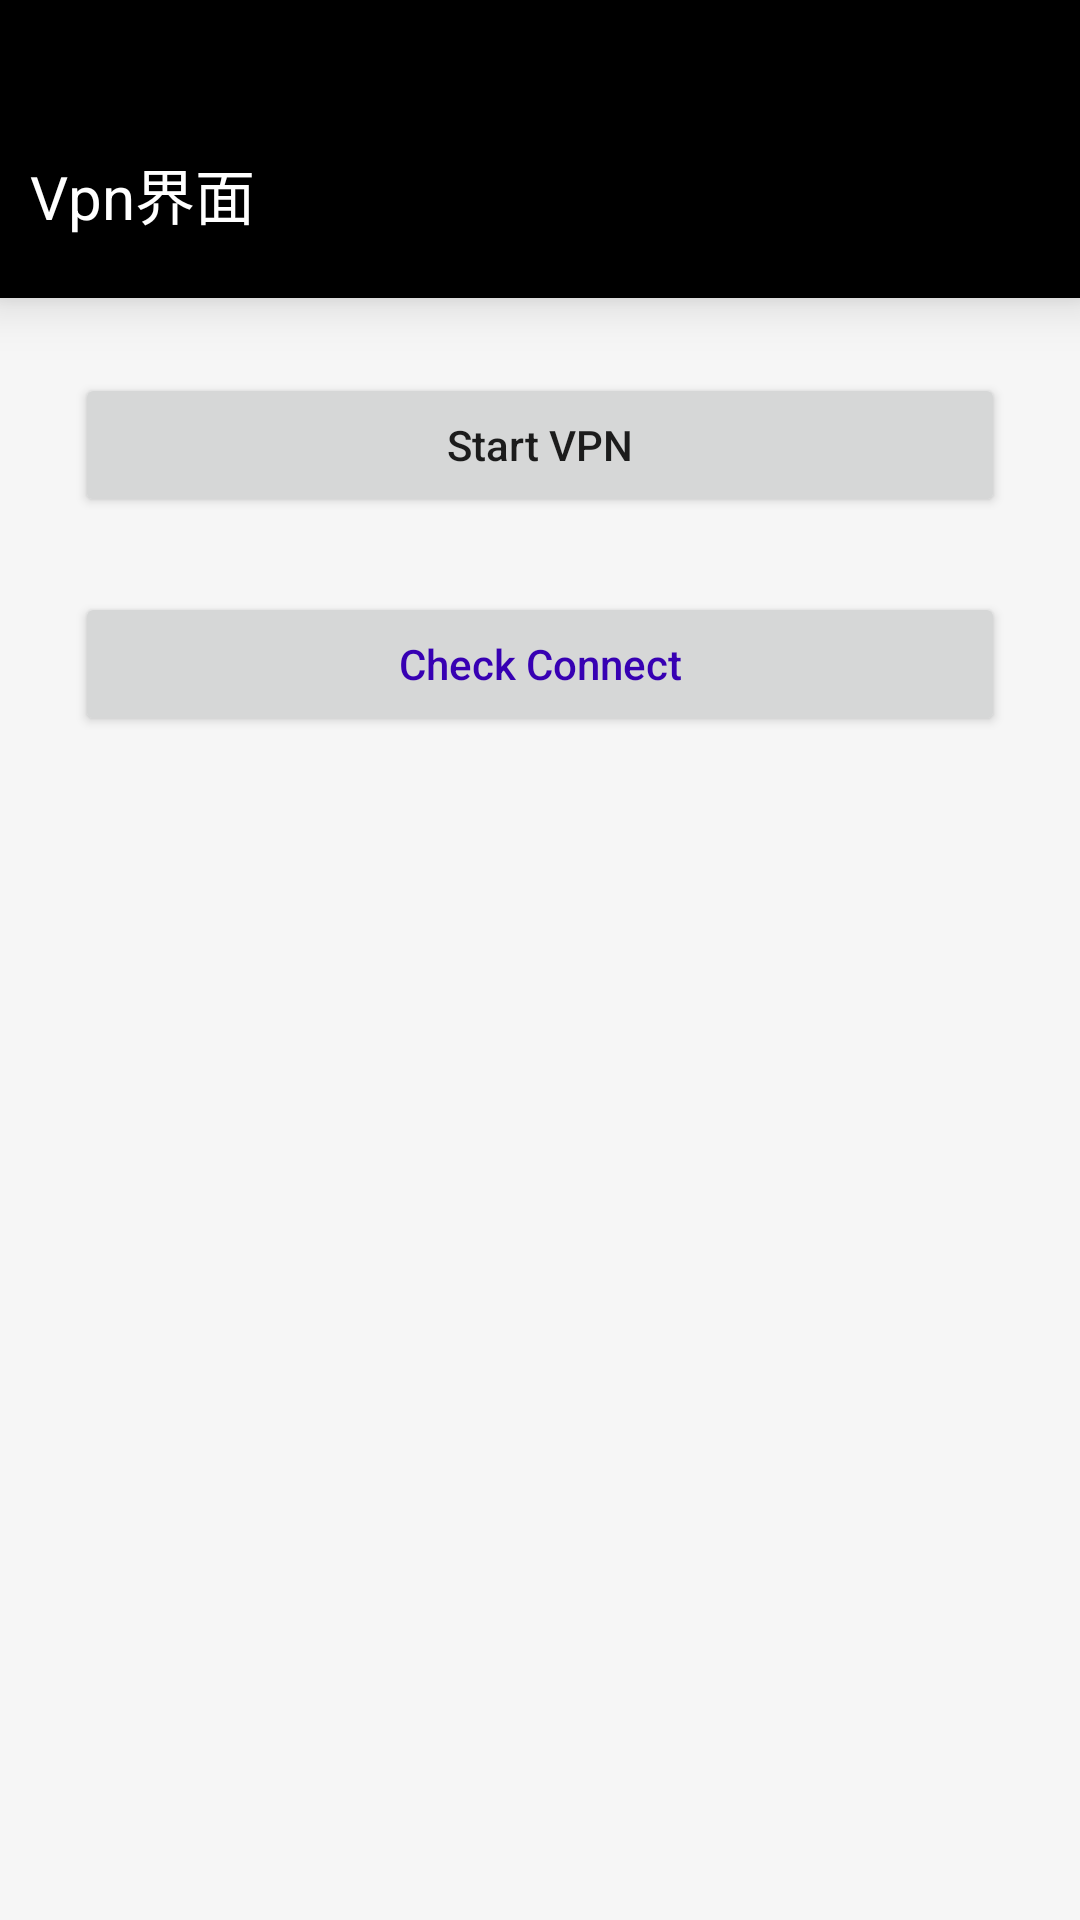

Produce the Android XML layout that renders to this screen, including the resource entries it uses.
<!-- AndroidManifest.xml: activity theme SplashTheme -->
<!-- res/layout/activity_vpn.xml -->
<?xml version="1.0" encoding="utf-8"?>
<LinearLayout xmlns:android="http://schemas.android.com/apk/res/android"
    xmlns:tools="http://schemas.android.com/tools"
    android:layout_width="match_parent"
    android:layout_height="match_parent"
    android:orientation="vertical"
    android:background="@color/sys_common_bg"
    tools:context=".ui.VpnActivity">

    <TextView
        android:id="@+id/tv_title"
        android:layout_width="match_parent"
        android:layout_height="wrap_content"
        android:background="@color/black"
        android:elevation="10dp"
        android:gravity="center_vertical"
        android:paddingStart="10dp"
        android:paddingTop="50dp"
        android:paddingEnd="10dp"
        android:paddingBottom="20dp"
        android:text="Vpn界面"
        android:textColor="@color/white"
        android:textSize="20sp"
        tools:ignore="HardcodedText" />

    <Button
        android:id="@+id/btn_vpn"
        android:layout_width="match_parent"
        android:layout_height="wrap_content"
        android:layout_margin="25dp"
        android:text="Start VPN"
        android:textAllCaps="false"
        tools:ignore="HardcodedText" />

    <Button
        android:id="@+id/btn_check_connect"
        android:layout_width="match_parent"
        android:layout_height="wrap_content"
        android:textColor="@color/purple_700"
        android:layout_marginStart="25dp"
        android:layout_marginEnd="25dp"
        android:text="Check Connect"
        android:textAllCaps="false"
        tools:ignore="HardcodedText" />


    <androidx.core.widget.NestedScrollView
        android:layout_width="match_parent"
        android:layout_height="wrap_content">

        <LinearLayout
            android:id="@+id/ll_vpn"
            android:layout_width="match_parent"
            android:layout_height="wrap_content"
            android:layout_marginStart="25dp"
            android:layout_marginEnd="25dp"
            android:orientation="vertical" />
    </androidx.core.widget.NestedScrollView>

</LinearLayout>
<!-- resources referenced by this layout -->
<resources>
  <color name="black">#FF000000</color>
  <color name="purple_700">#FF3700B3</color>
  <color name="sys_common_bg">#FFF6F6F6</color>
  <color name="white">#FFFFFFFF</color>
  <style name="SplashTheme" parent="AppTheme.Default">
          <item name="android:windowBackground">@drawable/img_splash</item>
      </style>
  <style name="AppTheme.Default" parent="AppTheme.White" />
  <!-- drawable img_splash: jpg bitmap (drawable-hdpi, 10963 bytes) -->
  <style name="AppTheme.White" parent="BaseTheme.Light">
          <item name="colorPrimary">@color/whiteColorPrimary</item>
          <item name="colorPrimaryDark">@color/whiteColorPrimaryDark</item>
          <item name="colorAccent">@color/whiteColorAccent</item>
      </style>
  <style name="BaseTheme.Light" parent="Theme.AppCompat.Light.NoActionBar">
          <item name="colorPrimary">@color/purple_500</item>
          <item name="colorOnPrimary">@color/white</item>
          
          <item name="colorSecondary">@color/teal_200</item>
          <item name="colorSecondaryVariant">@color/teal_700</item>
          <item name="colorOnSecondary">@color/black</item>
          
          <item name="colorControlHighlight">@color/colorControlHighlight</item>
          <item name="android:statusBarColor">@android:color/transparent</item>
      </style>
  <color name="whiteColorPrimary">#FFFFFF</color>
  <color name="whiteColorPrimaryDark">#F5F5F5</color>
  <color name="whiteColorAccent">#AFAFAF</color>
  <color name="purple_500">#FF6200EE</color>
  <color name="teal_200">#FF03DAC5</color>
  <color name="teal_700">#FF018786</color>
  <color name="colorControlHighlight">#40bbbbbb</color>
</resources>
